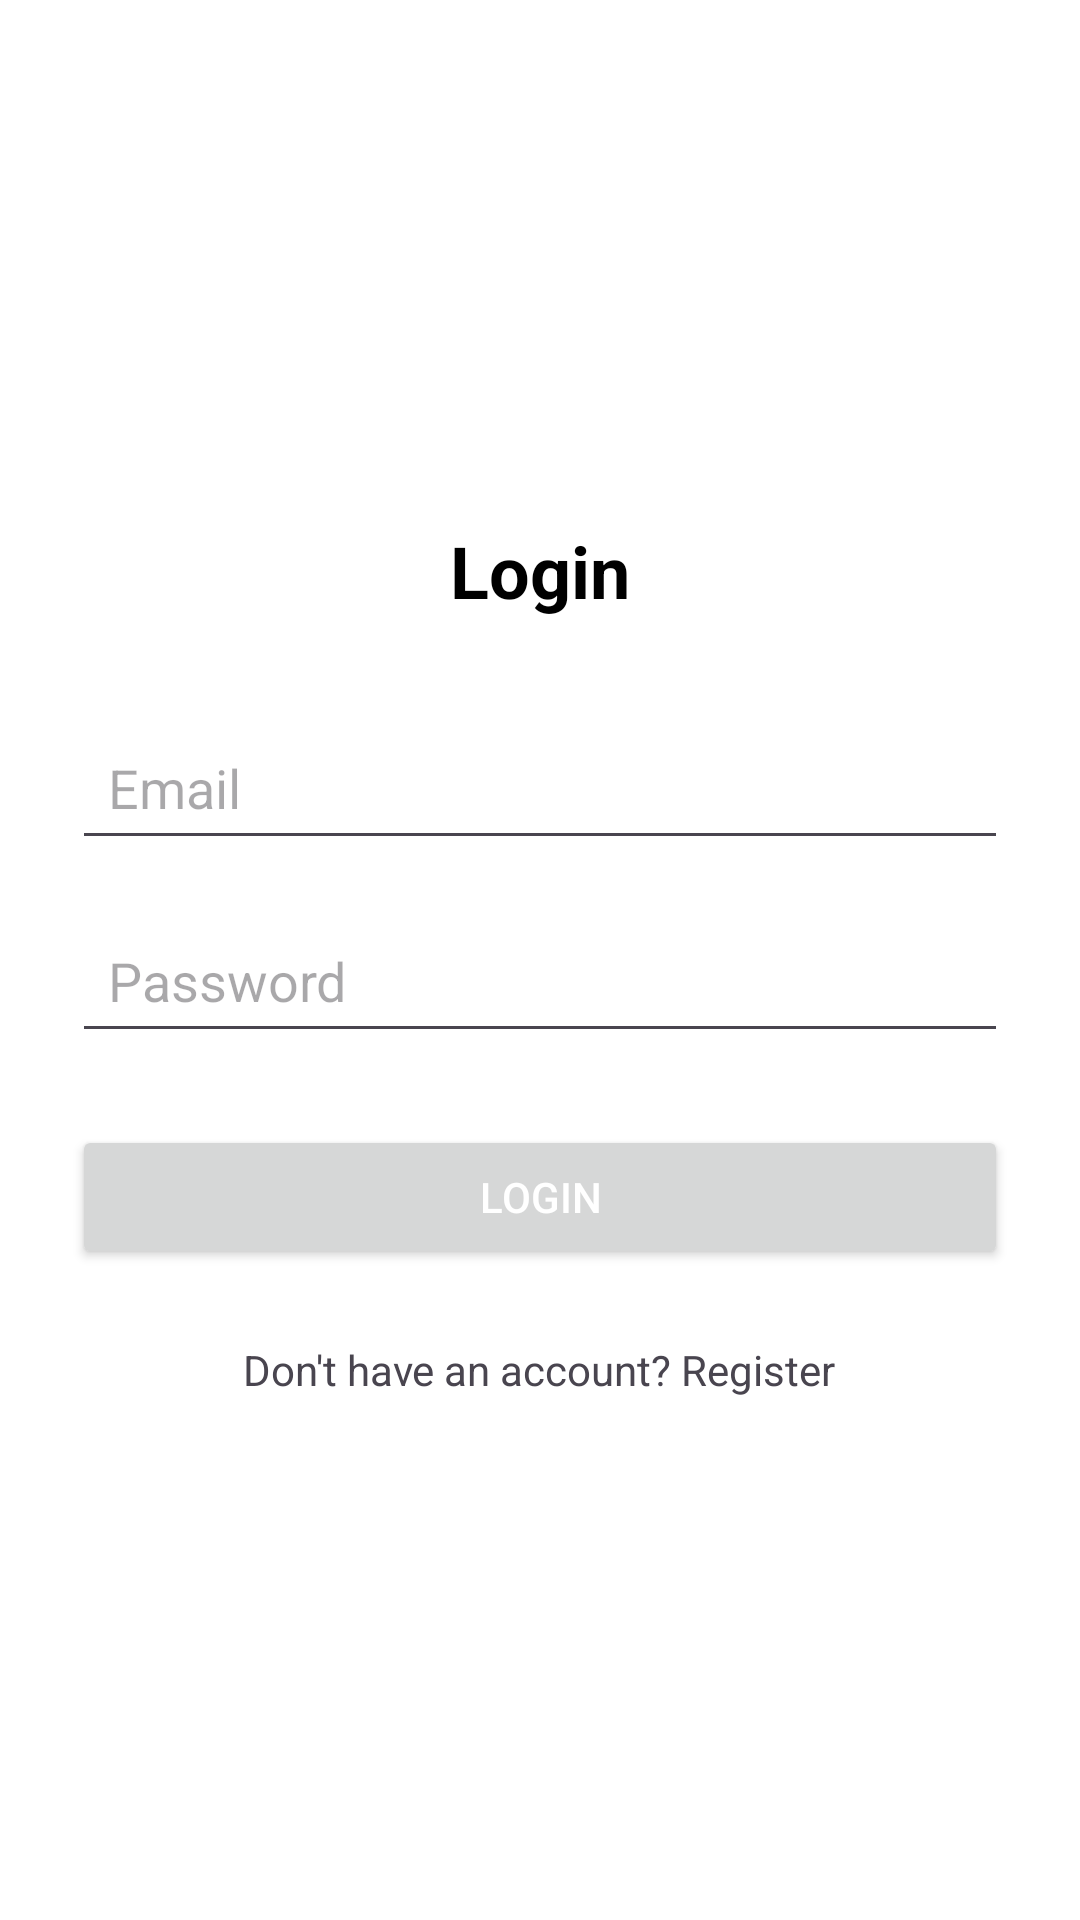

Android layout source for this screen:
<!-- AndroidManifest.xml: application theme Theme.RealTimeTextProject -->
<!-- res/layout/activity_login.xml -->
<?xml version="1.0" encoding="utf-8"?>
<LinearLayout
    xmlns:android="http://schemas.android.com/apk/res/android"
    android:layout_width="match_parent"
    android:layout_height="match_parent"
    android:orientation="vertical"
    android:padding="24dp"
    android:gravity="center"
    android:background="@color/white">

    
    <TextView
        android:id="@+id/loginTitle"
        android:layout_width="wrap_content"
        android:layout_height="wrap_content"
        android:text="Login"
        android:textSize="24sp"
        android:textStyle="bold"
        android:layout_marginBottom="32dp"
        android:textColor="@color/black" />

    
    <EditText
        android:id="@+id/editTextEmail"
        android:layout_width="match_parent"
        android:layout_height="wrap_content"
        android:hint="Email"
        android:inputType="textEmailAddress"
        android:padding="12dp"
        android:layout_marginBottom="16dp"
        android:textColor="@color/black"
         />

    
    <EditText
        android:id="@+id/editTextPassword"
        android:layout_width="match_parent"
        android:layout_height="wrap_content"
        android:hint="Password"
        android:inputType="textPassword"
        android:padding="12dp"
        android:layout_marginBottom="24dp"
        android:textColor="@color/black"
         />

    
    <Button
        android:id="@+id/buttonLogin"
        android:layout_width="match_parent"
        android:layout_height="wrap_content"
        android:text="Login"
        android:textColor="@color/white"
        android:padding="12dp"
        android:layout_marginBottom="16dp" />

    
    <TextView
        android:id="@+id/registerLink"
        android:layout_width="wrap_content"
        android:layout_height="wrap_content"
        android:text="Don't have an account? Register"
        android:layout_marginTop="8dp"
        android:onClick="openRegisterActivity"/>
</LinearLayout>
<!-- resources referenced by this layout -->
<resources>
  <color name="black">#000000</color>
  <color name="white">#ffffff</color>
  <style name="Theme.RealTimeTextProject" parent="Base.Theme.RealTimeTextProject" />
  <style name="Base.Theme.RealTimeTextProject" parent="Theme.Material3.DayNight.NoActionBar">
          
          
      </style>
</resources>
